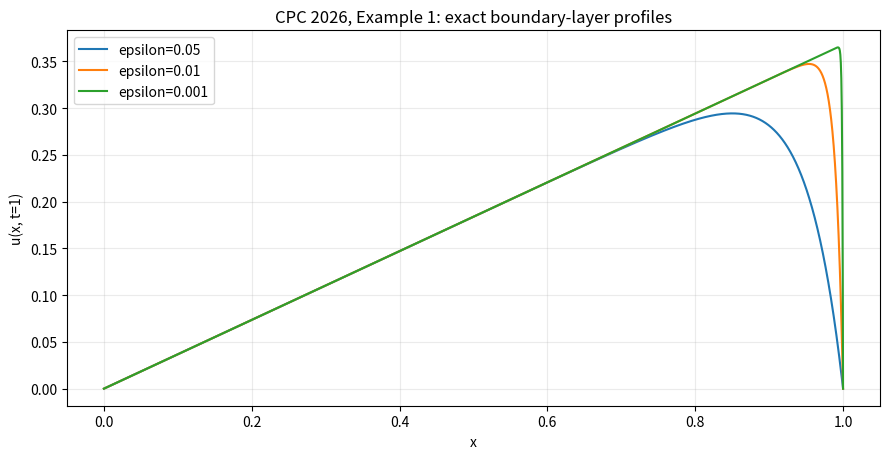
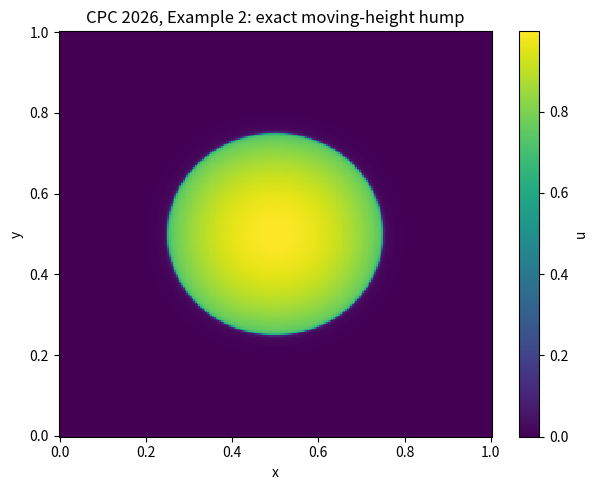
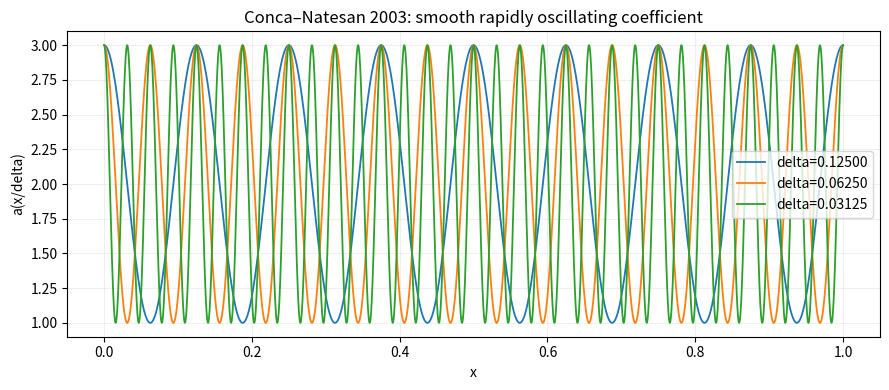
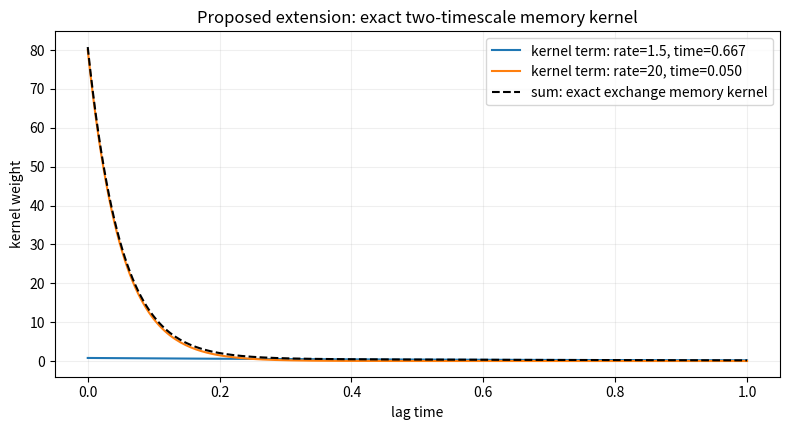
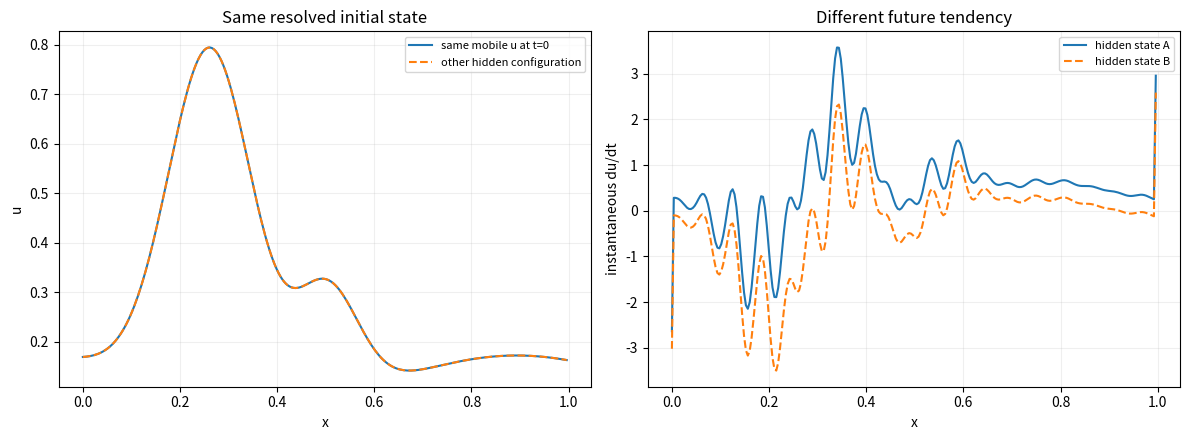
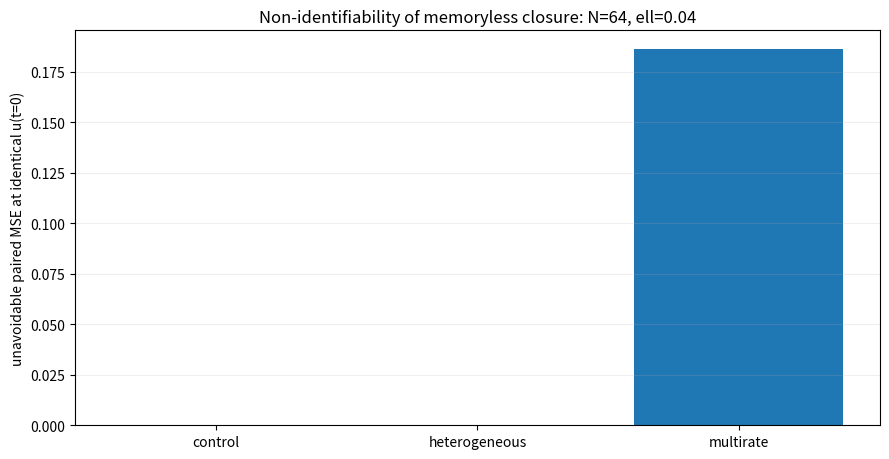

Source code (Python) for these figures, in order:
#!/usr/bin/env python3
"""Step 2D.4A: pilot numerical screen of spatial vs temporal multiscale transport.
The periodic finite-volume/implicit-Euler solver here is a pilot, NOT a verified
FreeFEM++/SUPG reproduction of the uploaded papers. It preserves total mobile+
immobile mass; mobile mass alone is not conserved when exchange is present.
"""
from __future__ import annotations
import argparse, json
from pathlib import Path
import numpy as np
import scipy.sparse as sp
from scipy.sparse.linalg import splu
import matplotlib
matplotlib.use('Agg')
import matplotlib.pyplot as plt

REGIMES = ('control', 'heterogeneous', 'multirate')
ELL = np.array([.01, .02, .04], dtype=np.float64)
K = np.array([1.5, 20.0], dtype=np.float64)
ALPHA = np.array([.35, .20], dtype=np.float64)


def transport_matrix(n, d, velocity):
    dx = 1.0 / n
    dface = 2*d*np.roll(d,-1) / np.maximum(d+np.roll(d,-1),1e-30)
    rows,cols,vals=[],[],[]
    for i in range(n):
        im=(i-1)%n; ip=(i+1)%n
        rows.extend((i,i,i));cols.extend((im,i,ip))
        vals.extend((velocity/dx+dface[im]/dx**2,
                     -velocity/dx-(dface[im]+dface[i])/dx**2,
                     dface[i]/dx**2))
    return sp.coo_matrix((vals,(rows,cols)),shape=(n,n)).tocsc()


def gaussian_coarse(fields, ncoarse, ell):
    # fields shape: trajectories x times x spatial_fine
    nf=fields.shape[-1]
    if nf%ncoarse: raise ValueError('n_fine must be divisible by ncoarse')
    freq=np.fft.rfftfreq(nf, d=1/nf)
    kernel=np.exp(-.5*(2*np.pi*freq*ell)**2)
    filtered=np.fft.irfft(np.fft.rfft(fields,axis=-1)*kernel,n=nf,axis=-1)
    return filtered.reshape(*fields.shape[:-1],ncoarse,nf//ncoarse).mean(-1)


def initial_data(base, n, rng):
    x=(np.arange(n)+.5)/n
    u=[];zs=[]
    for j in range(base):
        center=rng.uniform(.17,.70); width=rng.uniform(.045,.11)
        center2=rng.uniform(.2,.85)
        u0=.08+.7*np.exp(-.5*((x-center)/width)**2)+.22*np.exp(-.5*((x-center2)/.065)**2)
        u0+=rng.uniform(.02,.09)*(1+np.sin(2*np.pi*(x+rng.uniform())) )
        hidden_pattern=np.exp(-.5*((x-rng.uniform(.24,.77))/.10)**2)
        for sign in (-1,1):
            u.append(u0.copy())
            z1=np.maximum(.001,u0*(1+.5*sign)+.20*hidden_pattern)
            z2=np.maximum(.001,u0*(1-.35*sign)+.12*np.roll(hidden_pattern,n//8))
            zs.append(np.stack((z1,z2)))
    return np.array(u), np.array(zs)


def simulate(regime, n, base, nt, tend, seed, micro_delta=1/16):
    if nt<4: raise ValueError('Use at least 4 saved snapshots')
    dt_snap=tend/(nt-1)
    substeps=4;dt=dt_snap/substeps
    x=(np.arange(n)+.5)/n
    d0=.003
    d = np.full(n,d0*np.sqrt(3)) if regime=='control' else d0*(2+np.sin(2*np.pi*x/micro_delta))
    velocity=.35
    L=transport_matrix(n,d,velocity)
    beta=ALPHA*K/(1+dt*K) if regime=='multirate' else np.zeros(2)
    A=(sp.eye(n,format='csc')-dt*L+dt*float(beta.sum())*sp.eye(n,format='csc'))
    lu=splu(A)
    rng=np.random.default_rng(seed)
    U,Z=initial_data(base,n,rng)
    u=U.T.copy();z=np.transpose(Z,(1,2,0)).copy()  # (2,N,cases)
    trajectories=u.shape[-1]
    out_u=np.empty((trajectories,nt,n),dtype=np.float32)
    out_r=np.empty_like(out_u)
    total0=np.sum(u,axis=0) + (np.einsum('k,knc->c',ALPHA,z) if regime=='multirate' else 0)
    mass_drift=0.
    for ti in range(nt):
        if regime=='multirate':
            exchange=np.sum((ALPHA*K)[:,None,None]*(z-u[None]),axis=0)
        else: exchange=np.zeros_like(u)
        out_u[:,ti,:]=u.T
        out_r[:,ti,:]=(L@u+exchange).T
        total=np.sum(u,axis=0)+(np.einsum('k,knc->c',ALPHA,z) if regime=='multirate' else 0)
        mass_drift=max(mass_drift,float(np.max(np.abs(total-total0))/max(float(np.max(abs(total0))),1e-12)))
        if ti==nt-1: break
        for _ in range(substeps):
            rhs=u+dt*np.einsum('k,knc->nc',beta,z)
            u=lu.solve(rhs)
            if regime=='multirate':z=(z+dt*K[:,None,None]*u[None])/(1+dt*K[:,None,None])
    # physical homogenized coefficient of d0*(2+sin) in one dimension
    dhom=d0*np.sqrt(3)
    return out_u,out_r,mass_drift,dhom


def screen_figures(root):
    out=root/'figures';out.mkdir(parents=True,exist_ok=True)
    x=np.linspace(0,1,3001)
    fig,ax=plt.subplots(figsize=(9,4.7))
    for eps in (.05,.01,.001):
        # Cengizci et al. (2026), Example 1, Eq. (53), exact manufactured profile
        c1=np.exp(-1/eps);c2=1-c1
        u=np.exp(-1)*(c1+c2*x-np.exp((x-1)/eps))
        ax.plot(x,u,label=f'epsilon={eps:g}')
    ax.set(xlabel='x',ylabel='u(x, t=1)',title='CPC 2026, Example 1: exact boundary-layer profiles')
    ax.legend();ax.grid(alpha=.25);fig.tight_layout();fig.savefig(out/'paper_example1_boundary_layer.png',dpi=180);plt.close(fig)

    # Cengizci et al. (2026), Example 2, Eq. (55): analytical steep 2D hump
    xx=np.linspace(0,1,251); X,Y=np.meshgrid(xx,xx,indexing='ij');eps=1e-6;t=.5
    h=(.5+np.arctan(2*eps**(-.5)*(.25**2-(X-.5)**2-(Y-.5)**2))/np.pi)
    u=16*np.sin(np.pi*t)*X*(1-X)*Y*(1-Y)*h
    fig,ax=plt.subplots(figsize=(6.2,5))
    m=ax.pcolormesh(X,Y,u,shading='auto',cmap='viridis');fig.colorbar(m,ax=ax,label='u')
    ax.set(xlabel='x',ylabel='y',title='CPC 2026, Example 2: exact moving-height hump')
    fig.tight_layout();fig.savefig(out/'paper_example2_hump.png',dpi=170);plt.close(fig)

    # Conca & Natesan 2003 Example 6.10 periodic coefficient (smooth case)
    fig,ax=plt.subplots(figsize=(9,4))
    for delta in (1/8,1/16,1/32):
        ax.plot(x,2+np.cos(2*np.pi*x/delta),label=f'delta={delta:.5f}',lw=1.3)
    ax.set(xlabel='x',ylabel='a(x/delta)',title='Conca–Natesan 2003: smooth rapidly oscillating coefficient')
    ax.legend();ax.grid(alpha=.2);fig.tight_layout();fig.savefig(out/'paper_2003_oscillatory_coefficient.png',dpi=170);plt.close(fig)

    tt=np.linspace(0,1.0,250)
    fig,ax=plt.subplots(figsize=(8,4.4))
    for k,alpha in zip(K,ALPHA): ax.plot(tt,alpha*k*k*np.exp(-k*tt),label=f'kernel term: rate={k:g}, time={1/k:.3f}')
    ax.plot(tt,sum(a*k*k*np.exp(-k*tt) for a,k in zip(ALPHA,K)),color='black',ls='--',label='sum: exact exchange memory kernel')
    ax.set(xlabel='lag time',ylabel='kernel weight',title='Proposed extension: exact two-timescale memory kernel')
    ax.legend();ax.grid(alpha=.2);fig.tight_layout();fig.savefig(out/'two_timescale_memory_kernel.png',dpi=170);plt.close(fig)


def main():
    ap=argparse.ArgumentParser()
    ap.add_argument('--outdir',type=Path,default=Path('results/step2D4_revised'))
    ap.add_argument('--n-fine',type=int,default=256)
    ap.add_argument('--base-cases',type=int,default=30)
    ap.add_argument('--snapshots',type=int,default=61)
    ap.add_argument('--end-time',type=float,default=.6)
    ap.add_argument('--seed',type=int,default=2026)
    ap.add_argument('--k-slow',type=float,default=1.5)
    ap.add_argument('--k-fast',type=float,default=20.0)
    ap.add_argument('--smoke-test',action='store_true')
    args=ap.parse_args()
    if args.smoke_test:
        args.n_fine=128;args.base_cases=6;args.snapshots=15;args.end_time=.14
    global K
    K=np.array([args.k_slow,args.k_fast],dtype='float64')
    if np.any(K<=0):raise ValueError('Relaxation rates must be positive')
    root=args.outdir;root.mkdir(parents=True,exist_ok=True)
    screen_figures(root)
    nlist=[32,64] if args.smoke_test else [64,128]
    d={'ell':ELL.astype('float32'),'times':np.linspace(0,args.end_time,args.snapshots,dtype='float32'),
       'base_id':np.repeat(np.arange(args.base_cases),2).astype('int32'),
       'variant':np.tile(np.array([-1,1]),args.base_cases).astype('int8'),
       'regimes':np.array(REGIMES)}
    sanity={}
    pair_bounds=[]
    for regime in REGIMES:
        print('Generating',regime,flush=True)
        u,r,drift,dhom=simulate(regime,args.n_fine,args.base_cases,args.snapshots,args.end_time,args.seed)
        sanity[regime]={'total_mass_max_relative_drift':drift}
        for n in nlist:
            Lcoarse=transport_matrix(n,np.full(n,dhom),.35)
            ud=[];rr=[]
            for ell in ELL:
                uc=gaussian_coarse(u,n,float(ell))
                rc=gaussian_coarse(r,n,float(ell))
                # conservative spatial closure + temporal exchange from eliminated z
                baserhs=(Lcoarse@uc.reshape(-1,n).T).T.reshape(uc.shape)
                ud.append(uc.astype('float32'))
                rr.append((rc-baserhs).astype('float32'))
            d[f'{regime}_u_N{n}']=np.stack(ud,axis=1)
            d[f'{regime}_r_N{n}']=np.stack(rr,axis=1)
            # At t=0 each paired trial has exactly the same mobile state.
            # A deterministic map from current mobile u to residual R cannot
            # distinguish the two labels; its optimal paired MSE is ΔR²/4.
            dR=d[f'{regime}_r_N{n}'][0::2,:,0,:]-d[f'{regime}_r_N{n}'][1::2,:,0,:]
            dU=d[f'{regime}_u_N{n}'][0::2,:,0,:]-d[f'{regime}_u_N{n}'][1::2,:,0,:]
            for j,ell in enumerate(ELL):
                pair_bounds.append(dict(regime=regime,N=n,ell=float(ell),
                   current_u_pair_max_abs=float(np.max(np.abs(dU[:,j]))),
                   markov_paired_mse_floor=float(np.mean(dR[:,j]**2)/4)))
        if regime=='multirate':
            # same initial mobile state for both hidden-state variants
            shared=np.max(np.abs(u[0::2,0,:]-u[1::2,0,:]))
            forcing=np.linalg.norm(r[0::2,0,:]-r[1::2,0,:],axis=-1)
            sanity['paired_initial_state_max_difference']=float(shared)
            sanity['paired_initial_rhs_mean_difference']=float(np.mean(forcing))
            if not shared<1e-12 or not np.mean(forcing)>1e-5:
                raise AssertionError('Paired identifiability control failed')
            xx=np.arange(args.n_fine)/args.n_fine
            fig,ax=plt.subplots(1,2,figsize=(12,4.5))
            ax[0].plot(xx,u[0,0],label='same mobile u at t=0');ax[0].plot(xx,u[1,0],ls='--',label='other hidden configuration')
            ax[0].set(xlabel='x',ylabel='u',title='Same resolved initial state');ax[0].legend(fontsize=8)
            ax[1].plot(xx,r[0,0],label='hidden state A');ax[1].plot(xx,r[1,0],ls='--',label='hidden state B')
            ax[1].set(xlabel='x',ylabel='instantaneous du/dt',title='Different future tendency');ax[1].legend(fontsize=8)
            for a in ax:a.grid(alpha=.2)
            fig.tight_layout();fig.savefig(root/'figures'/'matched_mobile_different_tendency.png',dpi=180);plt.close(fig)
    d['n_values']=np.array(nlist)
    with (root/'paired_markov_ambiguity.csv').open('w',newline='') as f:
        import csv
        w=csv.DictWriter(f,fieldnames=list(pair_bounds[0]));w.writeheader();w.writerows(pair_bounds)
    fig,ax=plt.subplots(figsize=(9,4.7))
    regs=list(REGIMES);positions=np.arange(len(regs))
    target_n=nlist[0];target_ell=float(ELL[-1])
    vals=[next(r['markov_paired_mse_floor'] for r in pair_bounds
             if r['regime']==rg and r['N']==target_n and r['ell']==target_ell) for rg in regs]
    ax.bar(positions,vals);ax.set_xticks(positions,regs)
    ax.set(ylabel='unavoidable paired MSE at identical u(t=0)',
           title=f'Non-identifiability of memoryless closure: N={target_n}, ell={target_ell:g}')
    ax.grid(axis='y',alpha=.2);fig.tight_layout()
    fig.savefig(root/'figures'/'paired_markov_mse_floor.png',dpi=180);plt.close(fig)
    target=root/('pilot_smoke.npz' if args.smoke_test else 'multirate_transport_dataset.npz')
    np.savez_compressed(target,**d)
    (root/'data_diagnostics.json').write_text(json.dumps({'source':'Pilot 1D conservative FV implicit Euler, NOT uploaded papers numerical reproduction','settings':vars(args)|{'outdir':str(args.outdir)},'checks':sanity,'rates':K.tolist(),'capacities':ALPHA.tolist(),'coarse_operators':'mean-coefficient transport; reference is filtered fine operator'},indent=2))
    print('Saved',target,flush=True)
    print('Checks:',json.dumps(sanity,indent=2),flush=True)

if __name__=='__main__':main()
